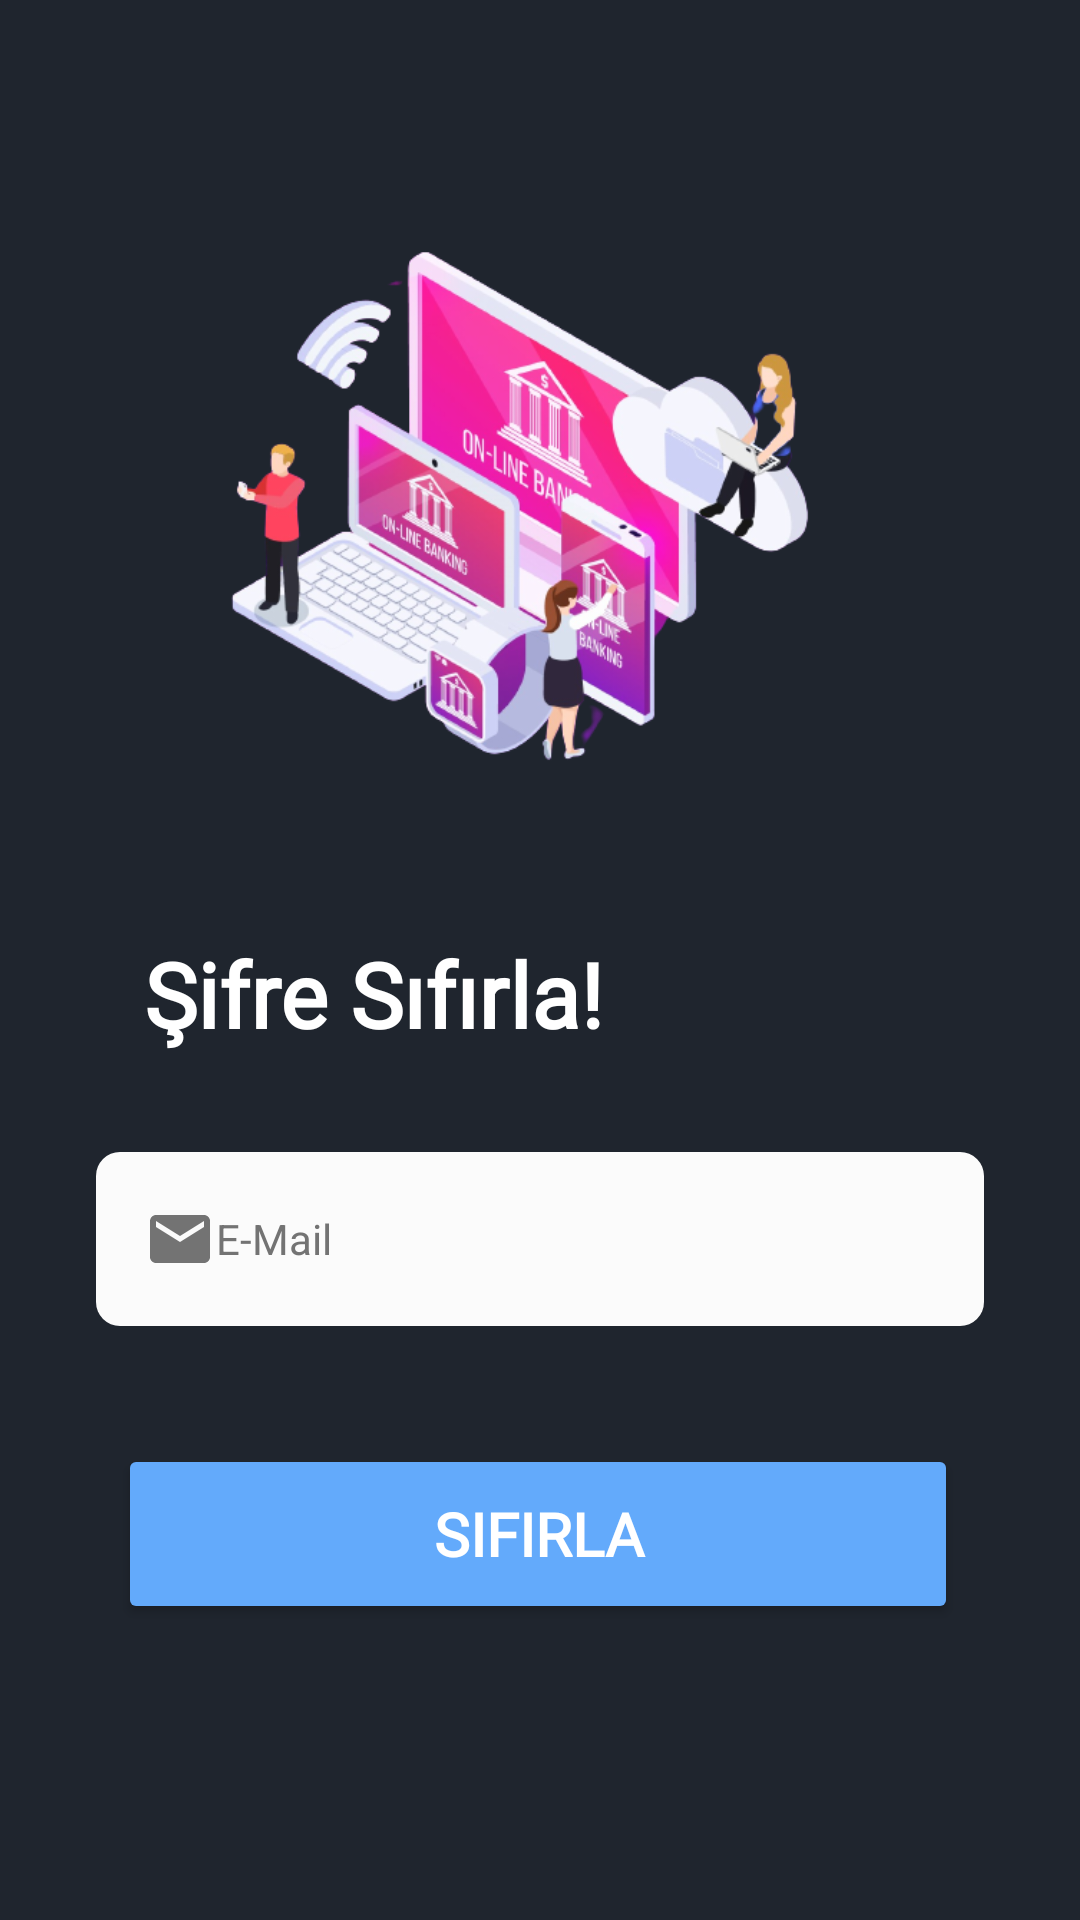

The Android layout XML behind this screen, and the referenced resources:
<!-- AndroidManifest.xml: application theme Theme.BUygulama -->
<!-- res/layout/activity_forgot_password.xml -->
<?xml version="1.0" encoding="utf-8"?>
<androidx.constraintlayout.widget.ConstraintLayout xmlns:android="http://schemas.android.com/apk/res/android"
    xmlns:app="http://schemas.android.com/apk/res-auto"
    xmlns:tools="http://schemas.android.com/tools"
    android:layout_width="match_parent"
    android:layout_height="match_parent"
    android:background="#1f252e"
    tools:context=".Activity.ForgotPasswordActivity">



    <ImageView
        android:id="@+id/imageView2"
        android:layout_width="250dp"
        android:layout_height="250dp"
        app:layout_constraintBottom_toBottomOf="parent"
        app:layout_constraintEnd_toEndOf="parent"
        app:layout_constraintHorizontal_bias="0.496"
        app:layout_constraintStart_toStartOf="parent"
        app:layout_constraintTop_toTopOf="parent"
        app:layout_constraintVertical_bias="0.136"
        app:srcCompat="@drawable/forgot" />


    <TextView
        android:id="@+id/textView4"
        android:layout_width="329dp"
        android:layout_height="wrap_content"
        android:layout_marginStart="48dp"
        android:layout_marginTop="20dp"
        android:fontFamily="@font/poppins"
        android:text="Şifre Sıfırla!"
        android:textColor="#FFFFFF"
        android:textSize="30sp"
        android:textStyle="bold"
        app:layout_constraintBottom_toBottomOf="parent"
        app:layout_constraintEnd_toEndOf="parent"
        app:layout_constraintHorizontal_bias="0.0"
        app:layout_constraintStart_toStartOf="parent"
        app:layout_constraintTop_toTopOf="parent"
        app:layout_constraintVertical_bias="0.502" />
    <com.google.android.material.textfield.TextInputLayout
        android:layout_width="0dp"
        android:layout_height="0dp"
        android:layout_marginTop="30dp"
        app:endIconMode="clear_text"
        app:hintTextColor="@color/white"
        app:layout_constraintBottom_toBottomOf="parent"
        app:layout_constraintEnd_toEndOf="parent"
        app:layout_constraintStart_toStartOf="parent"
   />

    <com.google.android.material.textfield.TextInputEditText
        android:id="@+id/edttxt_forgot"
        style="@style/Widget.Material3.TextInputLayout.OutlinedBox"
        android:layout_width="match_parent"
        android:layout_height="wrap_content"
        android:layout_marginStart="32dp"
        android:layout_marginEnd="32dp"
        android:background="@drawable/edittext_giris_background"
        android:drawableStart="@drawable/baseline_email_24_forgot"
        android:hint="E-Mail"
        android:textColorHint="#737373"
        android:inputType="textEmailAddress"
        android:textColor="@color/black"
        app:endIconMode="clear_text"
        app:layout_constraintBottom_toBottomOf="parent"
        app:layout_constraintEnd_toEndOf="parent"
        app:layout_constraintHorizontal_bias="0.0"
        app:layout_constraintStart_toStartOf="parent"
        app:layout_constraintTop_toTopOf="parent"
        app:layout_constraintVertical_bias="0.66" />

    <Button
            android:id="@+id/btnKaydet"
            android:layout_width="280dp"
            android:layout_height="60dp"
            android:layout_marginTop="32dp"
            android:backgroundTint="#63aafb"
            android:text="SIFIRLA"
        android:fontFamily="@font/poppins"
            android:textColor="#ffffff"
            android:textSize="20sp"
            android:textStyle="bold"
            app:layout_constraintBottom_toBottomOf="parent"
            app:layout_constraintEnd_toEndOf="parent"
            app:layout_constraintHorizontal_bias="0.491"
            app:layout_constraintStart_toStartOf="parent"
            app:layout_constraintTop_toTopOf="parent"
            app:layout_constraintVertical_bias="0.82" />


</androidx.constraintlayout.widget.ConstraintLayout>
<!-- resources referenced by this layout -->
<resources>
  <color name="black">#FF000000</color>
  <color name="white">#FFFFFFFF</color>
  <!-- drawable baseline_email_24_forgot (drawable) -->
  <vector android:height="24dp" android:tint="#737373"
      android:viewportHeight="24" android:viewportWidth="24"
      android:width="24dp" xmlns:android="http://schemas.android.com/apk/res/android">
      <path android:fillColor="@android:color/white" android:pathData="M20,4L4,4c-1.1,0 -1.99,0.9 -1.99,2L2,18c0,1.1 0.9,2 2,2h16c1.1,0 2,-0.9 2,-2L22,6c0,-1.1 -0.9,-2 -2,-2zM20,8l-8,5 -8,-5L4,6l8,5 8,-5v2z"/>
  </vector>
  <!-- drawable edittext_giris_background (drawable) -->
  <?xml version="1.0" encoding="utf-8"?>
  <selector xmlns:android="http://schemas.android.com/apk/res/android">
  <item>
      <shape android:shape="rectangle">
          <solid android:color="#FBFBFB"/>
              <corners android:radius="8dp"/>
      </shape>
  </item>
  </selector>
  <!-- drawable forgot: png bitmap (drawable, 169905 bytes) -->
  <style name="Theme.BUygulama" parent="Theme.MaterialComponents.DayNight.DarkActionBar">
          
          <item name="colorPrimary">@color/purple_500</item>
          <item name="colorPrimaryVariant">#0C0D13</item>
          <item name="colorOnPrimary">@color/white</item>
          
          <item name="colorSecondary">@color/teal_200</item>
          <item name="colorSecondaryVariant">@color/teal_700</item>
          <item name="colorOnSecondary">@color/black</item>
          
          <item name="android:statusBarColor">?attr/colorPrimaryVariant</item>
          
  
          <item name="windowActionBar">false</item>
          <item name="windowNoTitle">true</item>
          <item name="android:textColorHint">@android:color/white</item>
          <item name="android:editTextColor">@android:color/white</item>
  
          <item name="searchIcon">@color/white</item>
  
      </style>
  <color name="purple_500">#FF6200EE</color>
  <color name="teal_200">#FF03DAC5</color>
  <color name="teal_700">#FF018786</color>
</resources>
